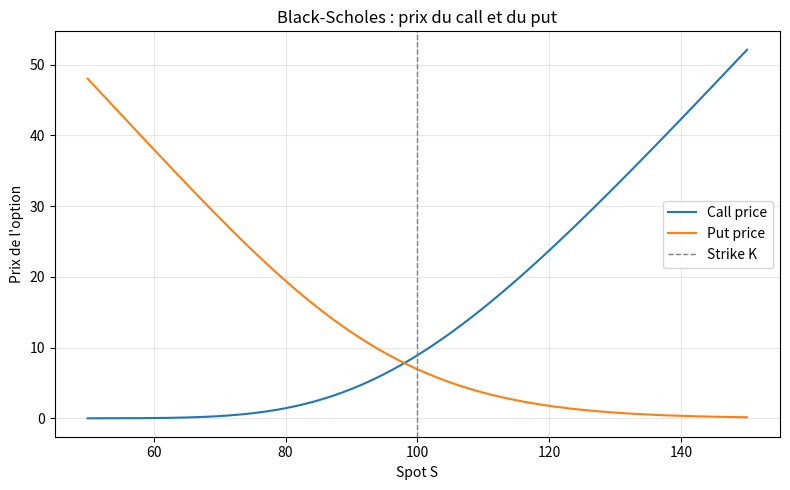

Reproduce this figure in Python.
# pricing/black_scholes.py
# ------------------------------------------------------------
# Ce fichier implémente le modèle de Black-Scholes
# pour pricer des options européennes.
#
# Il calcule :
# - le prix d'un call
# - le prix d'un put
# - quelques Greeks de base :
#   delta, gamma, vega, theta
#
# Ce fichier est fondamental car beaucoup d'autres modules
# vont s'appuyer dessus (vol implicite, delta hedging, etc.).
# ------------------------------------------------------------

from __future__ import annotations

from typing import Tuple

import numpy as np
import matplotlib.pyplot as plt
from scipy.stats import norm


# ---------------------------------------------------------------------
# 1) Quantités intermédiaires d1 et d2
# ---------------------------------------------------------------------
def _d1_d2(
    S: float | np.ndarray,
    K: float | np.ndarray,
    r: float,
    sigma: float,
    T: float,
) -> Tuple[np.ndarray, np.ndarray]:
    """
    Calcule les quantités d1 et d2 du modèle de Black-Scholes.

    Paramètres
    ----------
    S : prix spot du sous-jacent
    K : strike
    r : taux sans risque
    sigma : volatilité annualisée
    T : maturité (en années)

    Retour
    ------
    d1, d2
    """

    if sigma <= 0.0 or T <= 0.0:
        raise ValueError("sigma and T must be strictly positive.")

    S = np.asarray(S, dtype=float)
    K = np.asarray(K, dtype=float)

    if np.any(S <= 0) or np.any(K <= 0):
        raise ValueError("S and K must be strictly positive.")

    sqrtT = np.sqrt(T)

    d1 = (np.log(S / K) + (r + 0.5 * sigma * sigma) * T) / (sigma * sqrtT)
    d2 = d1 - sigma * sqrtT

    return d1, d2


# ---------------------------------------------------------------------
# 2) Prix du call
# ---------------------------------------------------------------------
def bs_call_price(
    S: float | np.ndarray,
    K: float | np.ndarray,
    r: float,
    sigma: float,
    T: float,
) -> np.ndarray:
    """
    Prix Black-Scholes d'un call européen.
    """

    # Cas limite : volatilité nulle ou maturité nulle
    # On retombe sur la valeur intrinsèque
    if sigma <= 0.0 or T <= 0.0:
        S_arr = np.asarray(S, dtype=float)
        K_arr = np.asarray(K, dtype=float)
        return np.maximum(S_arr - K_arr, 0.0)

    d1, d2 = _d1_d2(S, K, r, sigma, T)

    S = np.asarray(S, dtype=float)
    K = np.asarray(K, dtype=float)

    return S * norm.cdf(d1) - K * np.exp(-r * T) * norm.cdf(d2)


# ---------------------------------------------------------------------
# 3) Prix du put
# ---------------------------------------------------------------------
def bs_put_price(
    S: float | np.ndarray,
    K: float | np.ndarray,
    r: float,
    sigma: float,
    T: float,
) -> np.ndarray:
    """
    Prix Black-Scholes d'un put européen.
    """

    if sigma <= 0.0 or T <= 0.0:
        S_arr = np.asarray(S, dtype=float)
        K_arr = np.asarray(K, dtype=float)
        return np.maximum(K_arr - S_arr, 0.0)

    d1, d2 = _d1_d2(S, K, r, sigma, T)

    S = np.asarray(S, dtype=float)
    K = np.asarray(K, dtype=float)

    return K * np.exp(-r * T) * norm.cdf(-d2) - S * norm.cdf(-d1)


# ---------------------------------------------------------------------
# 4) Greeks
# ---------------------------------------------------------------------
def bs_call_delta(
    S: float | np.ndarray,
    K: float | np.ndarray,
    r: float,
    sigma: float,
    T: float,
) -> np.ndarray:
    """
    Delta d'un call européen.

    Le delta mesure la sensibilité du prix de l'option
    au prix du sous-jacent.
    """
    d1, _ = _d1_d2(S, K, r, sigma, T)
    return norm.cdf(d1)


def bs_call_gamma(
    S: float | np.ndarray,
    K: float | np.ndarray,
    r: float,
    sigma: float,
    T: float,
) -> np.ndarray:
    """
    Gamma d'un call (et aussi d'un put).

    Le gamma mesure la sensibilité du delta.
    """
    d1, _ = _d1_d2(S, K, r, sigma, T)
    S = np.asarray(S, dtype=float)
    return norm.pdf(d1) / (S * sigma * np.sqrt(T))


def bs_call_vega(
    S: float | np.ndarray,
    K: float | np.ndarray,
    r: float,
    sigma: float,
    T: float,
    as_bp: bool = False,
) -> np.ndarray:
    """
    Vega d'un call (et aussi d'un put).

    Le vega mesure la sensibilité du prix
    à la volatilité.
    """
    d1, _ = _d1_d2(S, K, r, sigma, T)
    S = np.asarray(S, dtype=float)

    vega = S * norm.pdf(d1) * np.sqrt(T)

    # Option : vega par basis point de volatilité
    if as_bp:
        vega = vega / 10_000.0

    return vega


def bs_call_theta(
    S: float | np.ndarray,
    K: float | np.ndarray,
    r: float,
    sigma: float,
    T: float,
) -> np.ndarray:
    """
    Theta d'un call européen.

    Le theta mesure la sensibilité au temps.
    Ici il est exprimé par année.
    """
    d1, d2 = _d1_d2(S, K, r, sigma, T)

    S = np.asarray(S, dtype=float)
    K = np.asarray(K, dtype=float)

    term1 = -S * norm.pdf(d1) * sigma / (2.0 * np.sqrt(T))
    term2 = -r * K * np.exp(-r * T) * norm.cdf(d2)

    return term1 + term2


# ---------------------------------------------------------------------
# 5) Démo graphique
# ---------------------------------------------------------------------
def main() -> None:
    """
    Petite démo visuelle :
    on trace le prix du call et du put en fonction du spot.
    """
    K = 100.0
    r = 0.02
    sigma = 0.2
    T = 1.0

    S_grid = np.linspace(50, 150, 200)

    calls = bs_call_price(S_grid, K, r, sigma, T)
    puts = bs_put_price(S_grid, K, r, sigma, T)

    plt.figure(figsize=(8, 5))
    plt.plot(S_grid, calls, label="Call price")
    plt.plot(S_grid, puts, label="Put price")
    plt.axvline(K, color="grey", ls="--", lw=1, label="Strike K")

    plt.title("Black-Scholes : prix du call et du put")
    plt.xlabel("Spot S")
    plt.ylabel("Prix de l'option")
    plt.grid(alpha=0.3)
    plt.legend()
    plt.tight_layout()
    plt.show()


if __name__ == "__main__":
    main()
